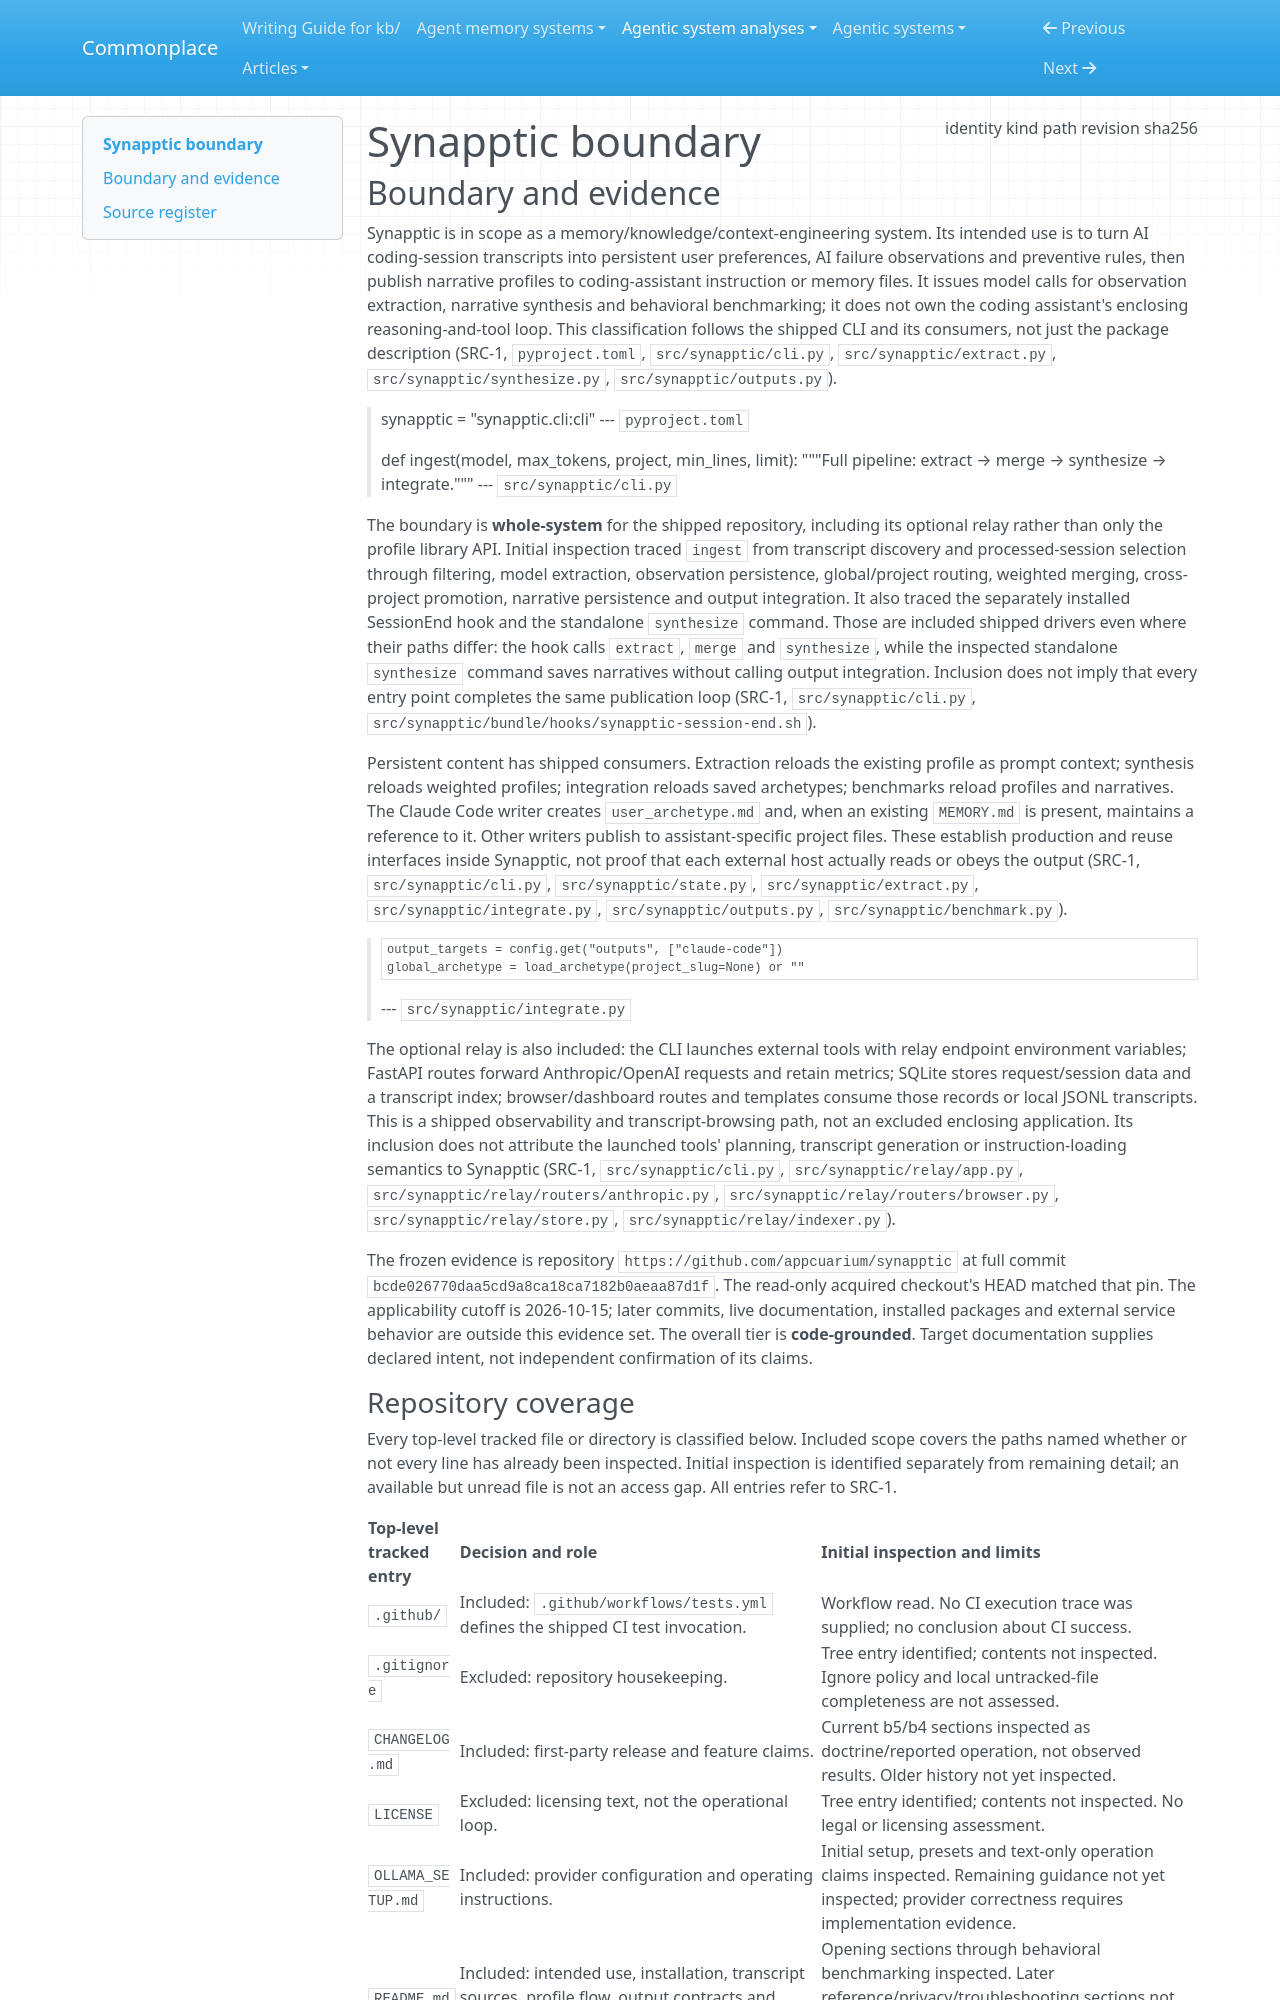

repository: zby/commonplace · page: agentic-system-analyses/retained/appcuarium--synapptic/boundary/index.html · generator: mkdocs

---
type: agentic-system-analyses/types/agentic-system-boundary.md
description: "Synapptic's shipped transcript-to-profile pipeline, output integrations, benchmarks and optional relay at commit bcde026770daa5cd9a8ca18ca7182b0aeaa87d1f."
run-id: AAS-2026-10-15-synapptic-9dce97c66546-01
result-disposition: complete
target-class: memory/knowledge/context-engineering system
boundary-kind: whole-system
reviewed-boundary: bcde026770daa5cd9a8ca18ca7182b0aeaa87d1f
analysis-cutoff: "2026-10-15"
evidence-tier: code-grounded
source:
  identity: https://github.com/appcuarium/synapptic
  kind: git
  path: /home/zby/llm/commonplace/.commonplace/worktrees/synapptic-9dce97c66546/related-systems/appcuarium--synapptic
  revision: bcde026770daa5cd9a8ca18ca7182b0aeaa87d1f
  sha256: null
---

# Synapptic boundary

## Boundary and evidence

Synapptic is in scope as a memory/knowledge/context-engineering system. Its intended use is to turn AI coding-session transcripts into persistent user preferences, AI failure observations and preventive rules, then publish narrative profiles to coding-assistant instruction or memory files. It issues model calls for observation extraction, narrative synthesis and behavioral benchmarking; it does not own the coding assistant's enclosing reasoning-and-tool loop. This classification follows the shipped CLI and its consumers, not just the package description (SRC-1, `pyproject.toml`, `src/synapptic/cli.py`, `src/synapptic/extract.py`, `src/synapptic/synthesize.py`, `src/synapptic/outputs.py`).

> synapptic = "synapptic.cli:cli"
> --- `pyproject.toml`

> def ingest(model, max_tokens, project, min_lines, limit):
>     """Full pipeline: extract → merge → synthesize → integrate."""
> --- `src/synapptic/cli.py`

The boundary is **whole-system** for the shipped repository, including its optional relay rather than only the profile library API. Initial inspection traced `ingest` from transcript discovery and processed-session selection through filtering, model extraction, observation persistence, global/project routing, weighted merging, cross-project promotion, narrative persistence and output integration. It also traced the separately installed SessionEnd hook and the standalone `synthesize` command. Those are included shipped drivers even where their paths differ: the hook calls `extract`, `merge` and `synthesize`, while the inspected standalone `synthesize` command saves narratives without calling output integration. Inclusion does not imply that every entry point completes the same publication loop (SRC-1, `src/synapptic/cli.py`, `src/synapptic/bundle/hooks/synapptic-session-end.sh`).

Persistent content has shipped consumers. Extraction reloads the existing profile as prompt context; synthesis reloads weighted profiles; integration reloads saved archetypes; benchmarks reload profiles and narratives. The Claude Code writer creates `user_archetype.md` and, when an existing `MEMORY.md` is present, maintains a reference to it. Other writers publish to assistant-specific project files. These establish production and reuse interfaces inside Synapptic, not proof that each external host actually reads or obeys the output (SRC-1, `src/synapptic/cli.py`, `src/synapptic/state.py`, `src/synapptic/extract.py`, `src/synapptic/integrate.py`, `src/synapptic/outputs.py`, `src/synapptic/benchmark.py`).

>     output_targets = config.get("outputs", ["claude-code"])
>     global_archetype = load_archetype(project_slug=None) or ""
> --- `src/synapptic/integrate.py`

The optional relay is also included: the CLI launches external tools with relay endpoint environment variables; FastAPI routes forward Anthropic/OpenAI requests and retain metrics; SQLite stores request/session data and a transcript index; browser/dashboard routes and templates consume those records or local JSONL transcripts. This is a shipped observability and transcript-browsing path, not an excluded enclosing application. Its inclusion does not attribute the launched tools' planning, transcript generation or instruction-loading semantics to Synapptic (SRC-1, `src/synapptic/cli.py`, `src/synapptic/relay/app.py`, `src/synapptic/relay/routers/anthropic.py`, `src/synapptic/relay/routers/browser.py`, `src/synapptic/relay/store.py`, `src/synapptic/relay/indexer.py`).

The frozen evidence is repository `https://github.com/appcuarium/synapptic` at full commit `bcde026770daa5cd9a8ca18ca7182b0aeaa87d1f`. The read-only acquired checkout's HEAD matched that pin. The applicability cutoff is 2026-10-15; later commits, live documentation, installed packages and external service behavior are outside this evidence set. The overall tier is **code-grounded**. Target documentation supplies declared intent, not independent confirmation of its claims.
